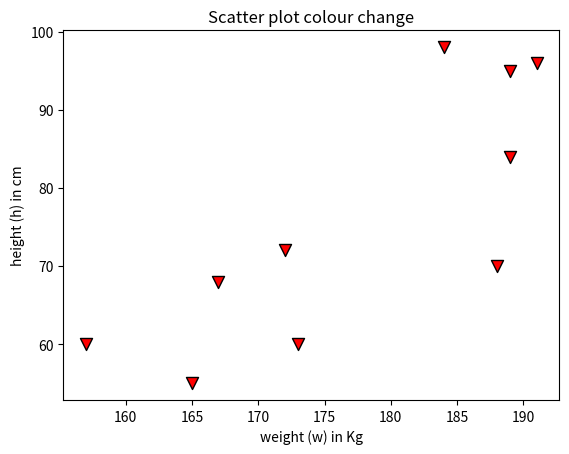

The script that saved this image:
# edgecolour_scatterPlot.py

# import the required library
import matplotlib.pyplot as plt

# h and w data
h = [165, 173, 172, 188, 191, 189, 157, 167, 184, 189]
w = [55, 60, 72, 70, 96, 84, 60, 68, 98, 95]

# plot a scatter plot
plt.scatter(h, w, marker="v", s=75,c="red",edgecolor='black', linewidth=1)

# set the axis lables names
plt.xlabel("weight (w) in Kg")
plt.ylabel("height (h) in cm")

# set the title of the chart name
plt.title("Scatter plot colour change")
plt.show()